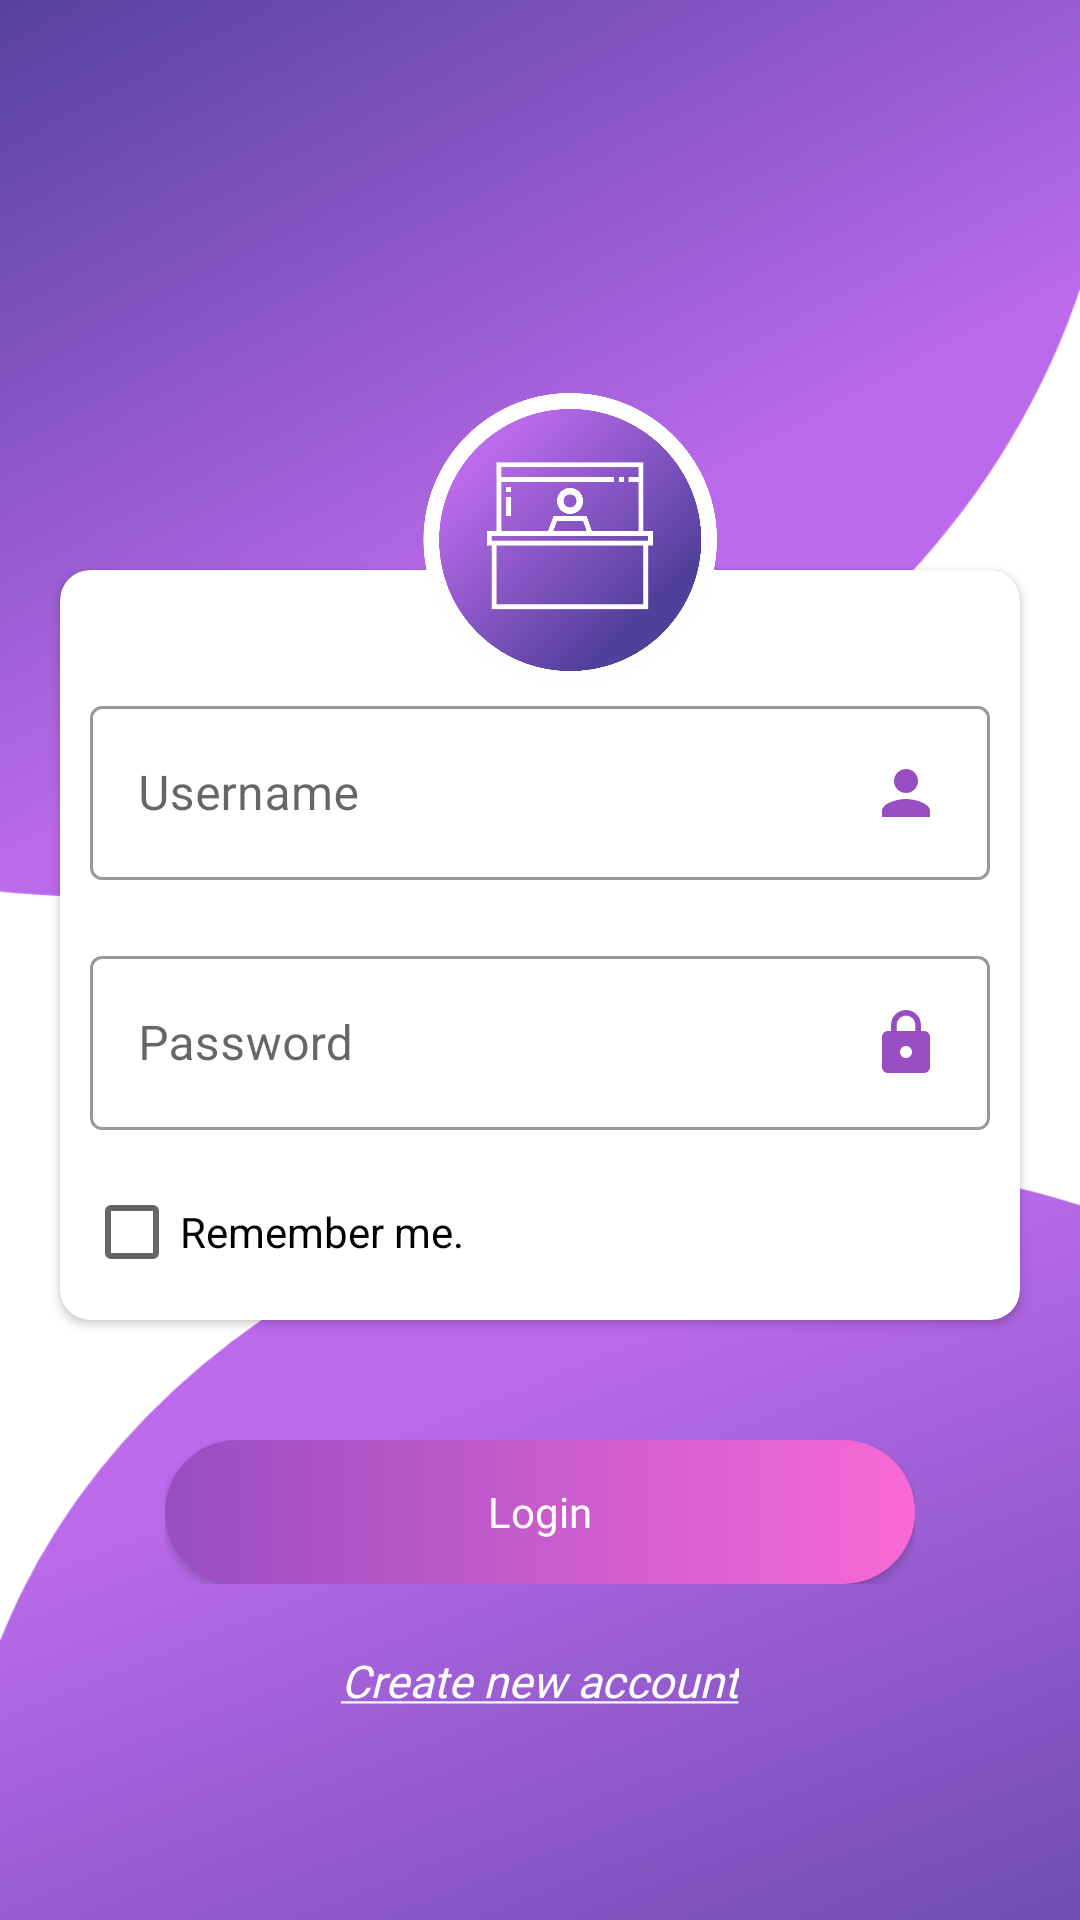

Android layout source for this screen:
<!-- AndroidManifest.xml: application theme Theme.Tester -->
<!-- res/layout/activity_login.xml -->
<?xml version="1.0" encoding="utf-8"?>
<RelativeLayout xmlns:android="http://schemas.android.com/apk/res/android"
    xmlns:app="http://schemas.android.com/apk/res-auto"
    xmlns:tools="http://schemas.android.com/tools"
    android:layout_width="match_parent"
    android:layout_height="match_parent"
    android:background="@drawable/background1"
    tools:context=".LoginActivity"
    android:focusable="true"
    android:focusableInTouchMode="true">


    <ScrollView
        android:id="@+id/sv"
        android:layout_width="match_parent"
        android:layout_height="match_parent">

        <RelativeLayout
            android:layout_width="match_parent"
            android:layout_height="500dp"
            android:layout_gravity="center"
            android:layout_marginTop="20dp"
            >

            <RelativeLayout
                android:id="@+id/im"
                android:layout_width="wrap_content"
                android:layout_height="wrap_content"
                android:layout_alignLeft="@id/cv"
                android:layout_alignRight="@id/cv"
                android:layout_marginLeft="120dp"
                android:layout_marginTop="40dp"
                android:layout_marginRight="9dp"
                android:elevation="10dp">

                <ImageView
                    android:layout_width="100dp"
                    android:layout_height="100dp"
                    android:background="@drawable/icon_log">

                </ImageView>

            </RelativeLayout>

            <androidx.cardview.widget.CardView
                android:id="@+id/cv"
                android:layout_width="match_parent"
                android:layout_height="250dp"
                android:layout_marginLeft="20dp"
                android:layout_marginTop="100dp"
                android:layout_marginRight="20dp"
                android:layout_marginBottom="20dp"
                app:cardCornerRadius="10dp"
                app:cardElevation="2dp">

                <LinearLayout
                    android:layout_width="match_parent"
                    android:layout_height="300dp"
                    android:layout_marginTop="30dp"
                    android:orientation="vertical">

                    <com.google.android.material.textfield.TextInputLayout
                        android:layout_width="match_parent"
                        android:layout_height="wrap_content"
                        android:layout_margin="10dp"
                        app:boxBackgroundColor="@android:color/transparent"
                        android:hint="@string/username"
                        app:boxStrokeColor="@color/purple_500"
                        style="@style/Widget.MaterialComponents.TextInputLayout.OutlinedBox"
                        >

                        <com.google.android.material.textfield.TextInputEditText
                            android:id="@+id/username"
                            android:layout_width="match_parent"
                            android:layout_height="wrap_content"
                            android:drawableRight="@drawable/ic_user"/>

                    </com.google.android.material.textfield.TextInputLayout>

                    <com.google.android.material.textfield.TextInputLayout
                        android:layout_width="match_parent"
                        android:layout_height="wrap_content"
                        android:layout_margin="10dp"
                        app:boxBackgroundColor="@android:color/transparent"
                        android:hint="@string/password"
                        app:boxStrokeColor="@color/purple_500"
                        style="@style/Widget.MaterialComponents.TextInputLayout.OutlinedBox"
                        >

                        <com.google.android.material.textfield.TextInputEditText
                            android:id="@+id/password"
                            android:layout_width="match_parent"
                            android:inputType="textPassword"
                            android:layout_height="wrap_content"
                            android:drawableRight="@drawable/ic_password"/>

                    </com.google.android.material.textfield.TextInputLayout>













































                    <CheckBox
                        android:id="@+id/checkBox"
                        android:layout_width="wrap_content"
                        android:layout_height="wrap_content"
                        android:layout_marginStart="8dp"
                        android:text="Remember me." />

                </LinearLayout>



            </androidx.cardview.widget.CardView>

            <RelativeLayout
                android:layout_width="wrap_content"
                android:layout_height="wrap_content"
                android:layout_below="@id/cv"
                android:layout_alignRight="@id/cv"
                android:layout_alignLeft="@id/cv"
                android:elevation="10dp"
                android:layout_marginLeft="35dp"
                android:layout_marginRight="35dp"
                android:layout_marginTop="20dp">
                <androidx.appcompat.widget.AppCompatButton
                    android:id="@+id/buttonLogin"
                    android:layout_width="match_parent"
                    android:layout_height="wrap_content"
                    android:text="Login"
                    android:textColor="@color/white"
                    android:fontFamily="@font/poppinsbold"
                    android:background="@drawable/log_ui"
                    android:textAllCaps="false" />
            </RelativeLayout>
            <TextView
                android:id="@+id/signUpText"
                android:layout_width="wrap_content"
                android:layout_height="wrap_content"
                android:layout_below="@id/cv"
                android:layout_centerHorizontal="true"
                android:layout_marginTop="90dp"
                android:elevation="5dp"
                android:textSize="15sp"
                android:textColor="@color/white"
                android:fontFamily="@font/poppinsmedium"
                android:text="@string/goSignup"/>

        </RelativeLayout>
    </ScrollView>











</RelativeLayout>
<!-- resources referenced by this layout -->
<resources>
  <color name="purple_500">#FF6200EE</color>
  <color name="white">#FFFFFFFF</color>
  <!-- drawable background1: png bitmap (drawable, 259479 bytes) -->
  <!-- drawable ic_password (drawable) -->
  <vector xmlns:android="http://schemas.android.com/apk/res/android"
      android:width="24dp"
      android:height="24dp"
      android:viewportWidth="24"
      android:viewportHeight="24"
      android:tint="#964ec2">
    <path
        android:fillColor="@android:color/white"
        android:pathData="M18,8h-1L17,6c0,-2.76 -2.24,-5 -5,-5S7,3.24 7,6v2L6,8c-1.1,0 -2,0.9 -2,2v10c0,1.1 0.9,2 2,2h12c1.1,0 2,-0.9 2,-2L20,10c0,-1.1 -0.9,-2 -2,-2zM12,17c-1.1,0 -2,-0.9 -2,-2s0.9,-2 2,-2 2,0.9 2,2 -0.9,2 -2,2zM15.1,8L8.9,8L8.9,6c0,-1.71 1.39,-3.1 3.1,-3.1 1.71,0 3.1,1.39 3.1,3.1v2z"/>
  </vector>
  <!-- drawable ic_user (drawable) -->
  <vector xmlns:android="http://schemas.android.com/apk/res/android"
      android:width="24dp"
      android:height="24dp"
      android:viewportWidth="24"
      android:viewportHeight="24"
      android:tint="#964ec2">
    <path
        android:fillColor="@android:color/white"
        android:pathData="M12,12c2.21,0 4,-1.79 4,-4s-1.79,-4 -4,-4 -4,1.79 -4,4 1.79,4 4,4zM12,14c-2.67,0 -8,1.34 -8,4v2h16v-2c0,-2.66 -5.33,-4 -8,-4z"/>
  </vector>
  <!-- drawable icon_log: png bitmap (drawable, 68966 bytes) -->
  <!-- drawable log_ui (drawable) -->
  <?xml version="1.0" encoding="utf-8"?>
  
  <selector xmlns:android="http://schemas.android.com/apk/res/android">
  
      <item android:state_pressed="true">
          <shape android:shape="rectangle">
              <solid android:color="#F869D5"></solid>
              <corners android:radius="100dp"/>
          </shape>
      </item>
  
      <item>
          <shape android:shape="rectangle">
              <gradient
                  android:startColor="#964ec2"
                  android:endColor="#F869D5"
                  android:angle="0"/>
              <corners android:radius="100dp"/>
          </shape>
      </item>
  </selector>
  <string name="goSignup"><i><u>Create new account</u></i></string>
  <string name="password">Password</string>
  <string name="username">Username</string>
  <style name="Theme.Tester" parent="Theme.MaterialComponents.Light.NoActionBar">
          
          <item name="colorPrimary">@color/purple_500</item>
          <item name="colorPrimaryVariant">@color/purple_700</item>
          <item name="colorOnPrimary">@color/white</item>
          
          <item name="colorSecondary">@color/teal_200</item>
          <item name="colorSecondaryVariant">@color/teal_700</item>
          <item name="colorOnSecondary">@color/black</item>
          
          <item name="android:statusBarColor" tools:targetApi="l">?attr/colorPrimaryVariant</item>
          
      </style>
  <color name="purple_700">#FF3700B3</color>
  <color name="teal_200">#FF03DAC5</color>
  <color name="teal_700">#FF018786</color>
  <color name="black">#FF000000</color>
</resources>
